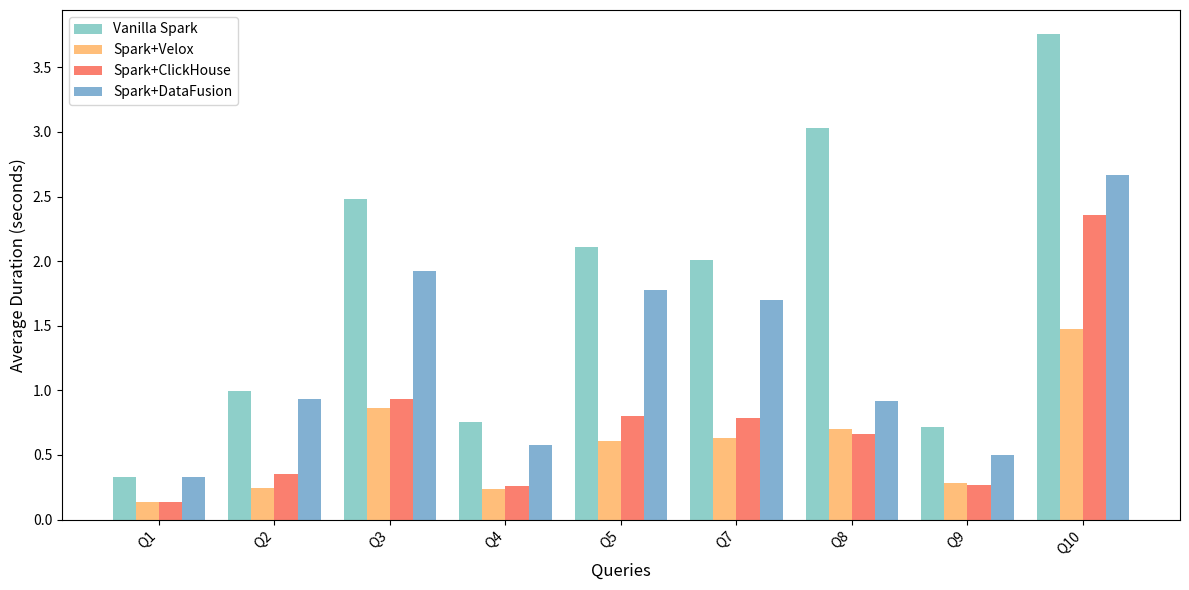

Write Python code to recreate this figure.
import matplotlib.pyplot as plt
import numpy as np

# Data for each group
queries = [
    "select id1, sum(v1)",
    "select id1, id2, sum(v1)",
    "select id3, sum(v1), mean(v3)",
    "select id4, mean(v1), mean(v2), mean(v3)",
    "select id6, sum(v1), sum(v2), sum(v3)",
    "select id3, max(v1) - min(v2)",
    "select id6, largest2_v3",
    "select id2, id4, pow(corr(v1, v2), 2)",
    "select id1, id2, id3, id4, id5, id6, sum(v3), count(*)"
]

vanilla = [
    0.332196925, 0.992852105, 2.484410151, 0.755089272, 2.110120322,
    2.009743471, 3.033588585, 0.720449824, 3.755675313
]

velox = [
    0.138244844, 0.2468958053, 0.8633678, 0.2407478137, 0.6116281293,
    0.6345765463, 0.699350815, 0.2832567507, 1.4715218207
]

clickhouse = [
    0.134124, 0.349309529, 0.9370970887, 0.2599384287, 0.804610153,
    0.7865396603, 0.6596398957, 0.2680766197, 2.3559156233
]

blaze = [
    0.327179733, 0.9334832983, 1.925866502, 0.578787399, 1.773040304,
    1.699134345, 0.9196398957, 0.502391695, 2.669429825
]

# Group data for plotting
data = [vanilla, velox, clickhouse, blaze]
labels = ['Vanilla Spark', 'Spark+Velox', 'Spark+ClickHouse', 'Spark+DataFusion']
x = np.arange(len(queries))

# Plot configuration
width = 0.2
fig, ax = plt.subplots(figsize=(12, 6))

# Create bar plots for each group with custom colors
custom_colors = ['#8ECFC9', '#FFBE7A', '#FA7F6F', '#82B0D2']  # Custom colors for each group
for i, group_data in enumerate(data):
    ax.bar(x + i * width, group_data, width, label=labels[i], color=custom_colors[i])
# Customize the plot
ax.set_xlabel('Queries', fontsize=12)
ax.set_ylabel('Average Duration (seconds)', fontsize=12)
ax.set_title('', fontsize=14)
ax.set_xticks(x + width * 1.5)
ax.set_xticklabels(['Q1', 'Q2', 'Q3', 'Q4', 'Q5', 'Q7', 'Q8', 'Q9', 'Q10'], rotation=45, ha='right', fontsize=10)
ax.legend()

# Display the plot
plt.tight_layout()
plt.show()
plt.savefig("./barplot.png")
